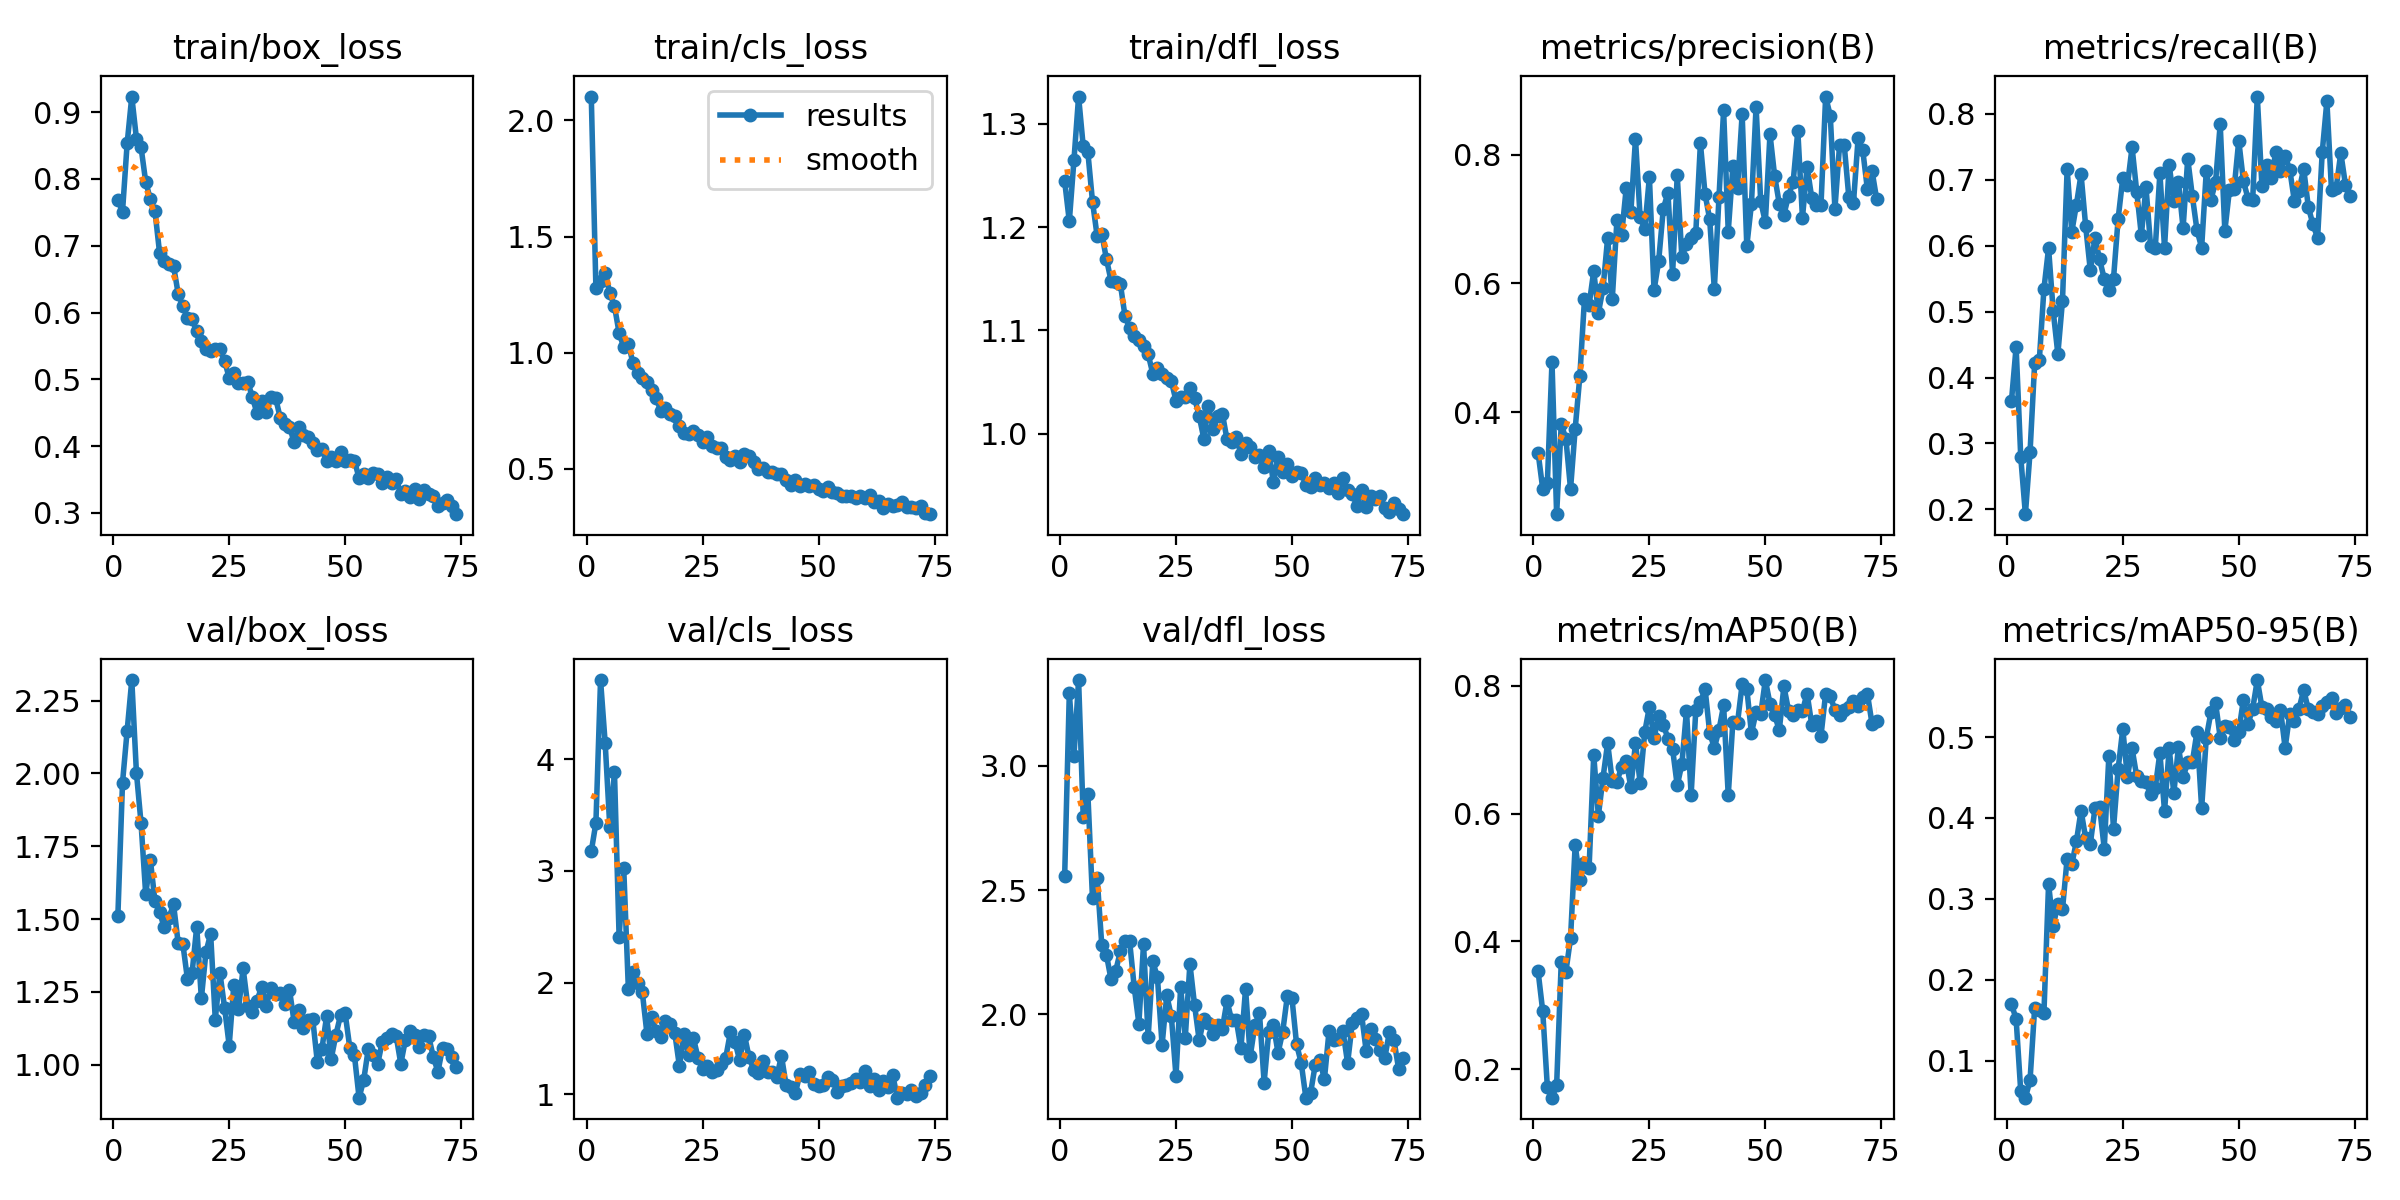

Source data for this figure (header and first rows):
epoch, time, train/box_loss, train/cls_loss, train/dfl_loss, metrics/precision(B), metrics/recall(B), metrics/mAP50(B), metrics/mAP50-95(B), val/box_loss, val/cls_loss, val/dfl_loss, lr/pg0, lr/pg1, lr/pg2
1, 18.47, 0.7684, 2.103, 1.244, 0.337, 0.3646, 0.3535, 0.1698, 1.511, 3.176, 2.557, 0.0004091, 0.0004091, 0.0004091
2, 33.66, 0.7512, 1.277, 1.206, 0.2808, 0.4465, 0.2913, 0.1516, 1.968, 3.43, 3.292, 0.0008176, 0.0008176, 0.0008176
3, 49.11, 0.8532, 1.308, 1.265, 0.2896, 0.2794, 0.1726, 0.06202, 2.147, 4.709, 3.039, 0.001218, 0.001218, 0.001218
4, 64.26, 0.9234, 1.343, 1.326, 0.4778, 0.1927, 0.1558, 0.05429, 2.32, 4.143, 3.345, 0.001213, 0.001213, 0.001213
5, 79.79, 0.8605, 1.257, 1.278, 0.2411, 0.2865, 0.1751, 0.07558, 2.002, 3.39, 2.795, 0.0012, 0.0012, 0.0012
6, 95.28, 0.8471, 1.2, 1.272, 0.3809, 0.4216, 0.3685, 0.1653, 1.828, 3.884, 2.886, 0.001188, 0.001188, 0.001188
7, 111, 0.7957, 1.085, 1.225, 0.3584, 0.4261, 0.353, 0.1623, 1.585, 2.413, 2.466, 0.001176, 0.001176, 0.001176
8, 127.3, 0.7696, 1.023, 1.191, 0.2802, 0.5347, 0.405, 0.1595, 1.703, 3.022, 2.549, 0.001163, 0.001163, 0.001163
9, 142.8, 0.7516, 1.039, 1.194, 0.3738, 0.5964, 0.551, 0.3184, 1.561, 1.94, 2.278, 0.001151, 0.001151, 0.001151
10, 158.6, 0.6888, 0.953, 1.169, 0.4553, 0.5006, 0.4956, 0.2659, 1.524, 2.095, 2.24, 0.001139, 0.001139, 0.001139
11, 174.2, 0.6779, 0.9126, 1.148, 0.5752, 0.4358, 0.5221, 0.2942, 1.471, 1.998, 2.14, 0.001126, 0.001126, 0.001126
12, 189.8, 0.6725, 0.8899, 1.147, 0.5665, 0.5167, 0.5155, 0.2871, 1.503, 1.916, 2.174, 0.001114, 0.001114, 0.001114
13, 205, 0.6699, 0.8748, 1.145, 0.6192, 0.7164, 0.6917, 0.3498, 1.551, 1.546, 2.253, 0.001102, 0.001102, 0.001102
14, 220.7, 0.6282, 0.8378, 1.114, 0.5542, 0.6209, 0.5967, 0.3424, 1.418, 1.692, 2.296, 0.001089, 0.001089, 0.001089
15, 235.9, 0.6096, 0.8025, 1.103, 0.5921, 0.6624, 0.6559, 0.371, 1.415, 1.572, 2.295, 0.001077, 0.001077, 0.001077
16, 251.7, 0.592, 0.7481, 1.095, 0.6708, 0.7084, 0.7103, 0.4091, 1.294, 1.517, 2.108, 0.001064, 0.001064, 0.001064
17, 267.8, 0.5903, 0.7605, 1.091, 0.5758, 0.6294, 0.6502, 0.3748, 1.315, 1.653, 1.962, 0.001052, 0.001052, 0.001052
18, 283.5, 0.5719, 0.7344, 1.085, 0.698, 0.5626, 0.6501, 0.3681, 1.474, 1.635, 2.283, 0.00104, 0.00104, 0.00104
19, 300.7, 0.5567, 0.7256, 1.077, 0.6747, 0.6124, 0.6723, 0.4117, 1.228, 1.55, 1.908, 0.001027, 0.001027, 0.001027
20, 316.8, 0.5451, 0.6852, 1.058, 0.7479, 0.5794, 0.6823, 0.4137, 1.387, 1.255, 2.213, 0.001015, 0.001015, 0.001015
21, 333.5, 0.5426, 0.6549, 1.063, 0.7103, 0.5498, 0.6412, 0.3622, 1.449, 1.541, 2.149, 0.001002, 0.001002, 0.001002
22, 350, 0.5458, 0.65, 1.058, 0.8249, 0.5332, 0.7098, 0.4768, 1.155, 1.355, 1.876, 0.0009901, 0.0009901, 0.0009901
23, 366.3, 0.5452, 0.6608, 1.054, 0.7031, 0.5501, 0.6483, 0.3867, 1.315, 1.508, 2.076, 0.0009778, 0.0009778, 0.0009778
24, 382.4, 0.5278, 0.6437, 1.051, 0.6848, 0.6413, 0.7274, 0.4608, 1.196, 1.331, 1.992, 0.0009654, 0.0009654, 0.0009654
25, 398.2, 0.5023, 0.6147, 1.032, 0.7655, 0.7027, 0.767, 0.5101, 1.066, 1.228, 1.751, 0.000953, 0.000953, 0.000953
26, 414.6, 0.5099, 0.6366, 1.035, 0.5892, 0.6915, 0.7175, 0.4501, 1.275, 1.259, 2.109, 0.0009406, 0.0009406, 0.0009406
27, 431.2, 0.4943, 0.5997, 1.036, 0.6348, 0.7494, 0.7529, 0.4859, 1.19, 1.201, 1.906, 0.0009283, 0.0009283, 0.0009283
28, 447.2, 0.4949, 0.5877, 1.044, 0.7161, 0.6823, 0.7391, 0.4512, 1.331, 1.219, 2.203, 0.0009159, 0.0009159, 0.0009159
29, 463.4, 0.4967, 0.5903, 1.035, 0.7409, 0.6159, 0.7173, 0.4457, 1.203, 1.274, 2.038, 0.0009035, 0.0009035, 0.0009035
30, 479, 0.473, 0.549, 1.017, 0.6149, 0.6887, 0.701, 0.4441, 1.18, 1.33, 1.896, 0.0008911, 0.0008911, 0.0008911
31, 494.9, 0.4494, 0.5384, 0.9953, 0.7679, 0.5995, 0.6439, 0.4291, 1.22, 1.559, 1.981, 0.0008787, 0.0008787, 0.0008787
32, 510.5, 0.4672, 0.5544, 1.027, 0.6404, 0.5964, 0.6771, 0.4374, 1.267, 1.468, 1.964, 0.0008664, 0.0008664, 0.0008664
33, 526.4, 0.4511, 0.5296, 1.004, 0.6621, 0.7101, 0.7611, 0.4804, 1.203, 1.305, 1.921, 0.000854, 0.000854, 0.000854
34, 542.2, 0.4735, 0.5649, 1.018, 0.6714, 0.597, 0.6292, 0.4083, 1.264, 1.537, 1.958, 0.0008416, 0.0008416, 0.0008416
35, 557.8, 0.4722, 0.554, 1.019, 0.6784, 0.723, 0.7612, 0.4859, 1.244, 1.337, 1.943, 0.0008293, 0.0008293, 0.0008293
36, 573.6, 0.4425, 0.528, 0.9944, 0.8177, 0.668, 0.7738, 0.4305, 1.245, 1.223, 2.054, 0.0008169, 0.0008169, 0.0008169
37, 589.4, 0.4325, 0.4973, 0.9923, 0.7391, 0.6966, 0.7953, 0.4879, 1.207, 1.193, 1.976, 0.0008045, 0.0008045, 0.0008045
38, 606, 0.4291, 0.5035, 0.9965, 0.6998, 0.6268, 0.7264, 0.4503, 1.256, 1.304, 1.977, 0.0007921, 0.0007921, 0.0007921
39, 622.2, 0.4059, 0.4859, 0.9803, 0.5912, 0.732, 0.7027, 0.4685, 1.147, 1.204, 1.863, 0.0007797, 0.0007797, 0.0007797
40, 638.5, 0.4286, 0.4858, 0.9914, 0.7338, 0.6751, 0.7305, 0.4692, 1.187, 1.203, 2.103, 0.0007674, 0.0007674, 0.0007674
41, 655, 0.417, 0.4779, 0.9874, 0.8692, 0.6234, 0.7691, 0.5065, 1.125, 1.157, 1.83, 0.000755, 0.000755, 0.000755
42, 671.3, 0.413, 0.4763, 0.9771, 0.6807, 0.5972, 0.6286, 0.4121, 1.152, 1.346, 1.955, 0.0007426, 0.0007426, 0.0007426
43, 688, 0.4054, 0.4516, 0.9789, 0.7821, 0.7132, 0.7438, 0.4988, 1.158, 1.084, 2.005, 0.0007302, 0.0007302, 0.0007302
44, 704.2, 0.3942, 0.4316, 0.9679, 0.7485, 0.6701, 0.7421, 0.5305, 1.009, 1.066, 1.725, 0.0007179, 0.0007179, 0.0007179
45, 720.3, 0.3957, 0.4514, 0.9837, 0.8634, 0.6962, 0.8021, 0.5423, 1.055, 1.011, 1.93, 0.0007055, 0.0007055, 0.0007055
46, 737.1, 0.3781, 0.426, 0.9529, 0.6581, 0.7847, 0.7951, 0.4994, 1.166, 1.188, 1.958, 0.0006931, 0.0006931, 0.0006931
47, 753.7, 0.384, 0.4338, 0.9773, 0.7235, 0.6226, 0.7258, 0.5136, 1.021, 1.169, 1.845, 0.0006808, 0.0006808, 0.0006808
48, 770.4, 0.3779, 0.4252, 0.9633, 0.8749, 0.6853, 0.7583, 0.5126, 1.102, 1.2, 1.929, 0.0006684, 0.0006684, 0.0006684
49, 787.4, 0.3912, 0.4284, 0.9704, 0.7275, 0.6869, 0.7555, 0.4964, 1.17, 1.098, 2.072, 0.000656, 0.000656, 0.000656
50, 803.5, 0.3784, 0.4104, 0.9591, 0.6955, 0.7594, 0.8087, 0.5066, 1.176, 1.08, 2.065, 0.0006436, 0.0006436, 0.0006436
51, 820.6, 0.3787, 0.4028, 0.9626, 0.8321, 0.6984, 0.7717, 0.546, 1.059, 1.085, 1.879, 0.0006312, 0.0006312, 0.0006312
52, 837.2, 0.378, 0.4208, 0.9623, 0.7672, 0.6716, 0.7545, 0.5165, 1.032, 1.155, 1.804, 0.0006189, 0.0006189, 0.0006189
53, 854, 0.3525, 0.3982, 0.9508, 0.7241, 0.6689, 0.7301, 0.5347, 0.8868, 1.133, 1.664, 0.0006065, 0.0006065, 0.0006065
54, 870.9, 0.3585, 0.3941, 0.9486, 0.707, 0.8264, 0.7988, 0.5704, 0.9473, 1.02, 1.681, 0.0005941, 0.0005941, 0.0005941
55, 886.8, 0.3523, 0.3833, 0.9575, 0.7362, 0.69, 0.7611, 0.5367, 1.055, 1.072, 1.794, 0.0005818, 0.0005818, 0.0005818
56, 902.8, 0.3593, 0.3842, 0.9499, 0.7584, 0.7223, 0.7543, 0.5345, 1.035, 1.089, 1.815, 0.0005694, 0.0005694, 0.0005694
57, 918.7, 0.3589, 0.3835, 0.9525, 0.8372, 0.7033, 0.7622, 0.5243, 1.001, 1.102, 1.739, 0.000557, 0.000557, 0.000557
58, 934.9, 0.3442, 0.3731, 0.9478, 0.702, 0.7421, 0.7606, 0.5195, 1.079, 1.137, 1.933, 0.0005446, 0.0005446, 0.0005446
59, 950.4, 0.354, 0.3826, 0.9523, 0.7812, 0.7138, 0.7877, 0.5338, 1.091, 1.112, 1.896, 0.0005322, 0.0005322, 0.0005322
60, 966, 0.345, 0.3719, 0.9429, 0.7334, 0.7361, 0.7389, 0.4865, 1.107, 1.207, 1.9, 0.0005199, 0.0005199, 0.0005199
... 14 more rows
